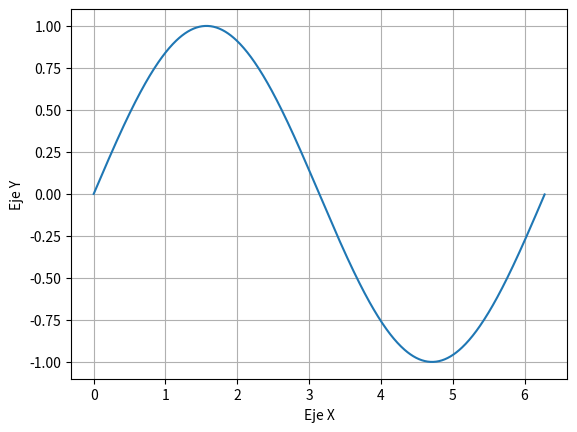

Generate this figure with matplotlib:
import matplotlib.pyplot as plt
from numpy import arange,sin,pi
x=arange(0.0, 2*pi, 0.01)
y=sin(x)
plt.plot(x,y)
plt.grid(axis='both')
plt.ylabel('Eje Y')
plt.xlabel('Eje X')
plt.show()